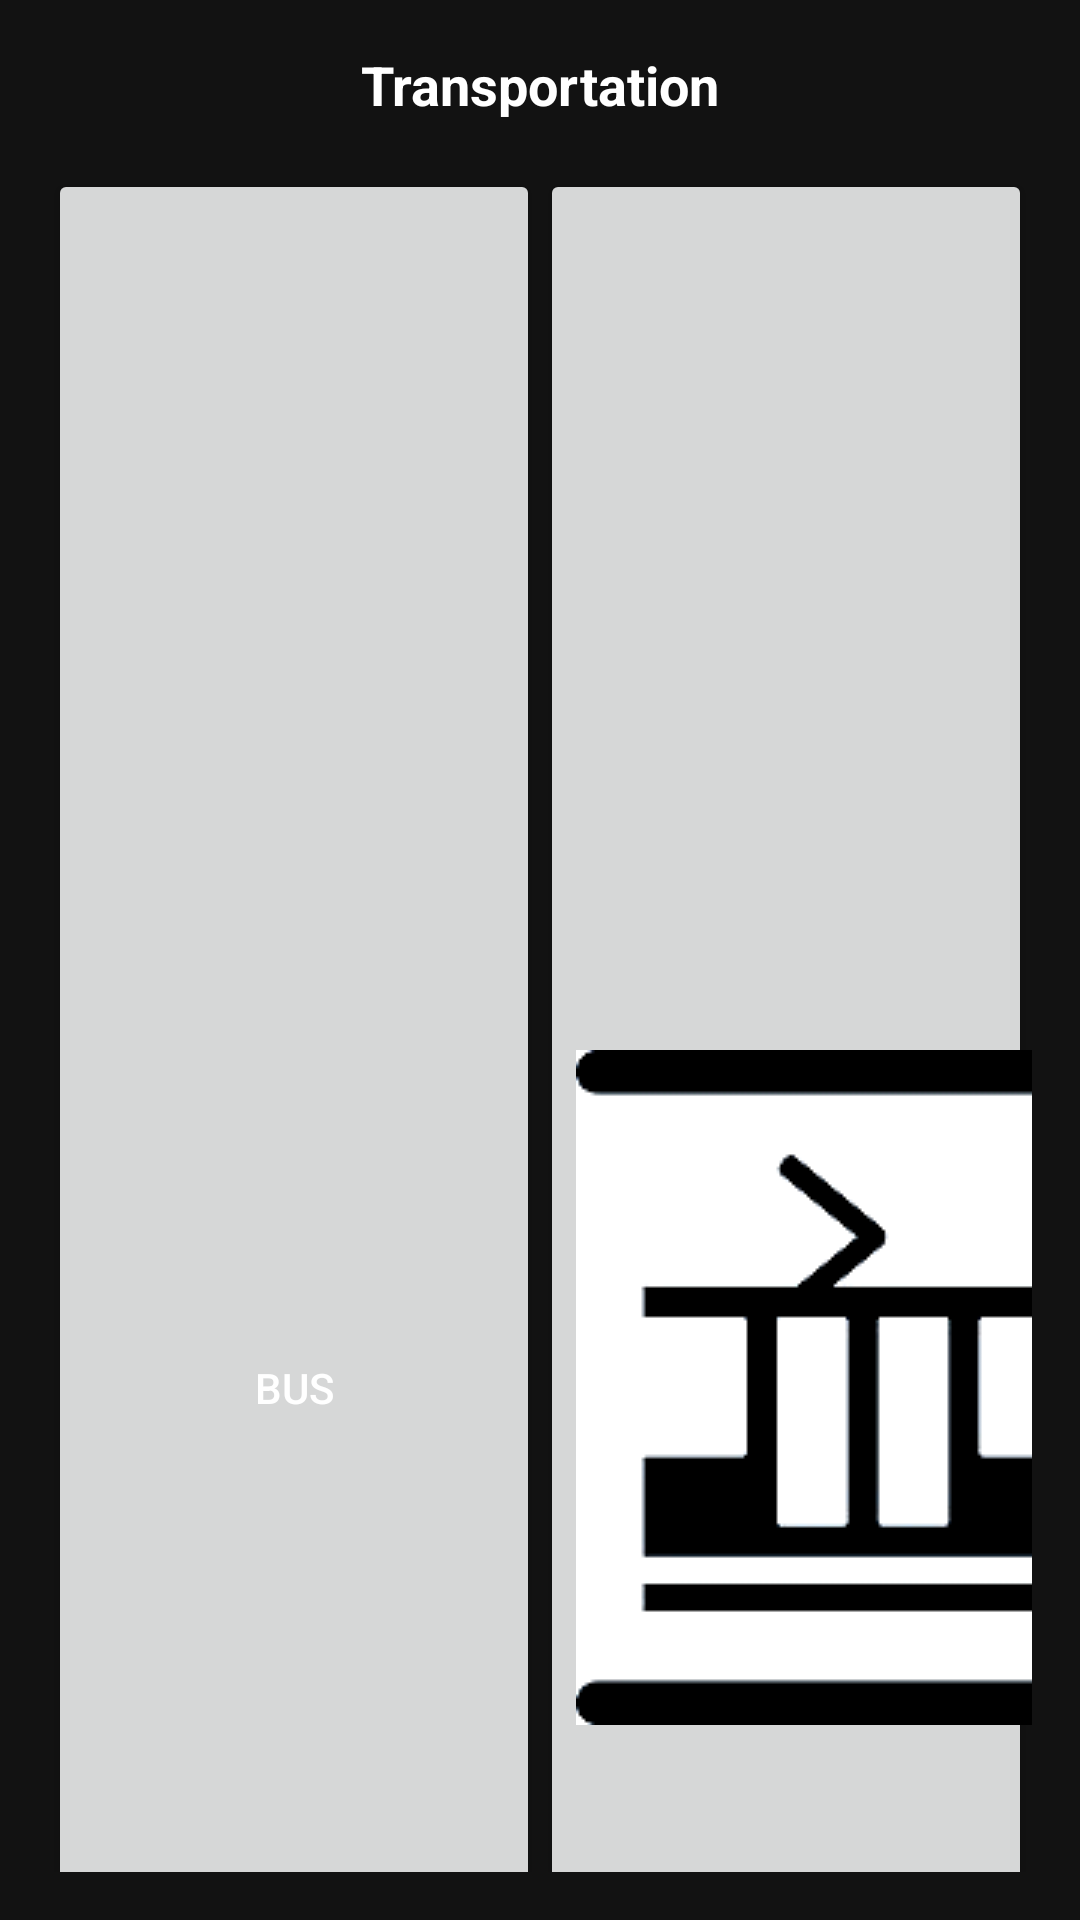

Produce the Android XML layout that renders to this screen, including the resource entries it uses.
<!-- AndroidManifest.xml: application theme Theme.Mini_projet_dam -->
<!-- res/layout/transportation.xml -->
<?xml version="1.0" encoding="UTF-8" ?>
<LinearLayout
    xmlns:android="http://schemas.android.com/apk/res/android"
    android:layout_width="match_parent"
    android:layout_height="match_parent"
    android:orientation="vertical"
    android:background="#121212"
    android:padding="16dp">

    <TextView
        android:layout_width="wrap_content"
        android:layout_height="wrap_content"
        android:text="Transportation"
        android:textSize="18sp"
        android:textStyle="bold"
        android:textColor="@android:color/white"
        android:layout_gravity="center"
        android:paddingBottom="16dp"/>

    <GridLayout
        android:layout_width="match_parent"
        android:layout_height="wrap_content"
        android:columnCount="2"
        android:rowCount="2"
        android:layout_gravity="center">

        <Button
            android:layout_width="0dp"
            android:layout_height="wrap_content"
            android:layout_columnWeight="1"
            android:layout_rowWeight="1"
            android:text="Bus"
            android:drawableStart="@drawable/bus" />

        <Button
            android:layout_width="0dp"
            android:layout_height="wrap_content"
            android:layout_columnWeight="1"
            android:layout_rowWeight="1"
            android:text="Tramway"
            android:drawableStart="@drawable/tramway" />

        <Button
            android:layout_width="0dp"
            android:layout_height="wrap_content"
            android:layout_columnWeight="1"
            android:layout_rowWeight="1"
            android:text="Cable car"
            android:drawableStart="@drawable/cablecar" />


    </GridLayout>
</LinearLayout>
<!-- resources referenced by this layout -->
<resources>
  <!-- drawable cablecar: jpeg bitmap (drawable, 11194 bytes) -->
  <!-- drawable tramway: png bitmap (drawable, 3573 bytes) -->
  <style name="Theme.Mini_projet_dam" parent="Base.Theme.Mini_projet_dam" />
  <style name="Base.Theme.Mini_projet_dam" parent="Theme.Material3.DayNight.NoActionBar">
          <item name="colorPrimary">@color/main_color</item>
          <item name="android:textColorPrimary">@color/white</item> 
      </style>
  <color name="main_color">#85bba4</color>
  <color name="white">#FFFFFFFF</color>
</resources>
